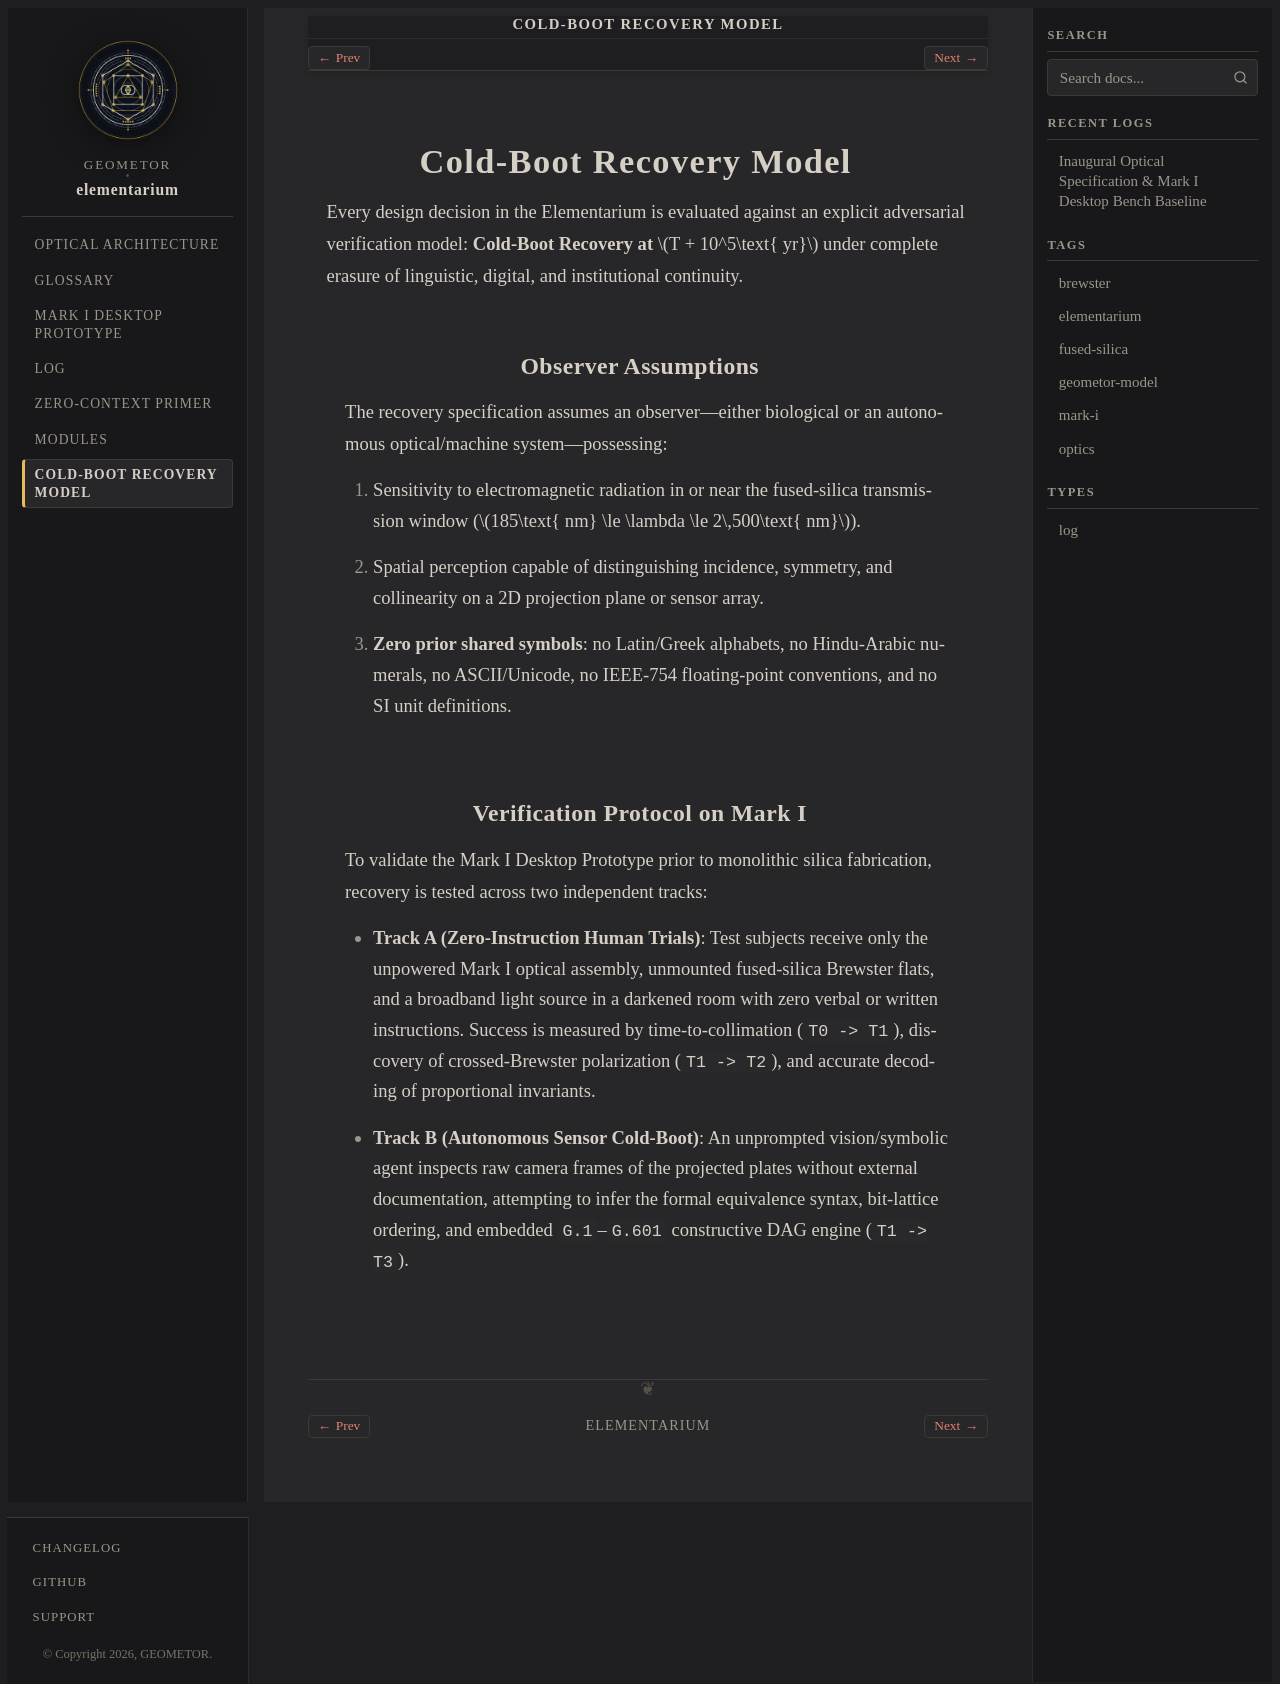

repository: geometor/elementarium · page: recovery/index.html · generator: sphinx

:navigation: header
:order: 40

==========================
Cold-Boot Recovery Model
==========================

Every design decision in the Elementarium is evaluated against an explicit adversarial verification model: **Cold-Boot Recovery at** :math:`T + 10^5\text{ yr}` under complete erasure of linguistic, digital, and institutional continuity.

Observer Assumptions
--------------------

The recovery specification assumes an observer—either biological or an autonomous optical/machine system—possessing:

1. Sensitivity to electromagnetic radiation in or near the fused-silica transmission window (:math:`185\text{ nm} \le \lambda \le 2\,500\text{ nm}`).
2. Spatial perception capable of distinguishing incidence, symmetry, and collinearity on a 2D projection plane or sensor array.
3. **Zero prior shared symbols**: no Latin/Greek alphabets, no Hindu-Arabic numerals, no ASCII/Unicode, no IEEE-754 floating-point conventions, and no SI unit definitions.

Verification Protocol on Mark I
-------------------------------

To validate the Mark I Desktop Prototype prior to monolithic silica fabrication, recovery is tested across two independent tracks:

- **Track A (Zero-Instruction Human Trials)**: Test subjects receive only the unpowered Mark I optical assembly, unmounted fused-silica Brewster flats, and a broadband light source in a darkened room with zero verbal or written instructions. Success is measured by time-to-collimation (``T0 -> T1``), discovery of crossed-Brewster polarization (``T1 -> T2``), and accurate decoding of proportional invariants.
- **Track B (Autonomous Sensor Cold-Boot)**: An unprompted vision/symbolic agent inspects raw camera frames of the projected plates without external documentation, attempting to infer the formal equivalence syntax, bit-lattice ordering, and embedded ``G.1``–``G.601`` constructive DAG engine (``T1 -> T3``).
